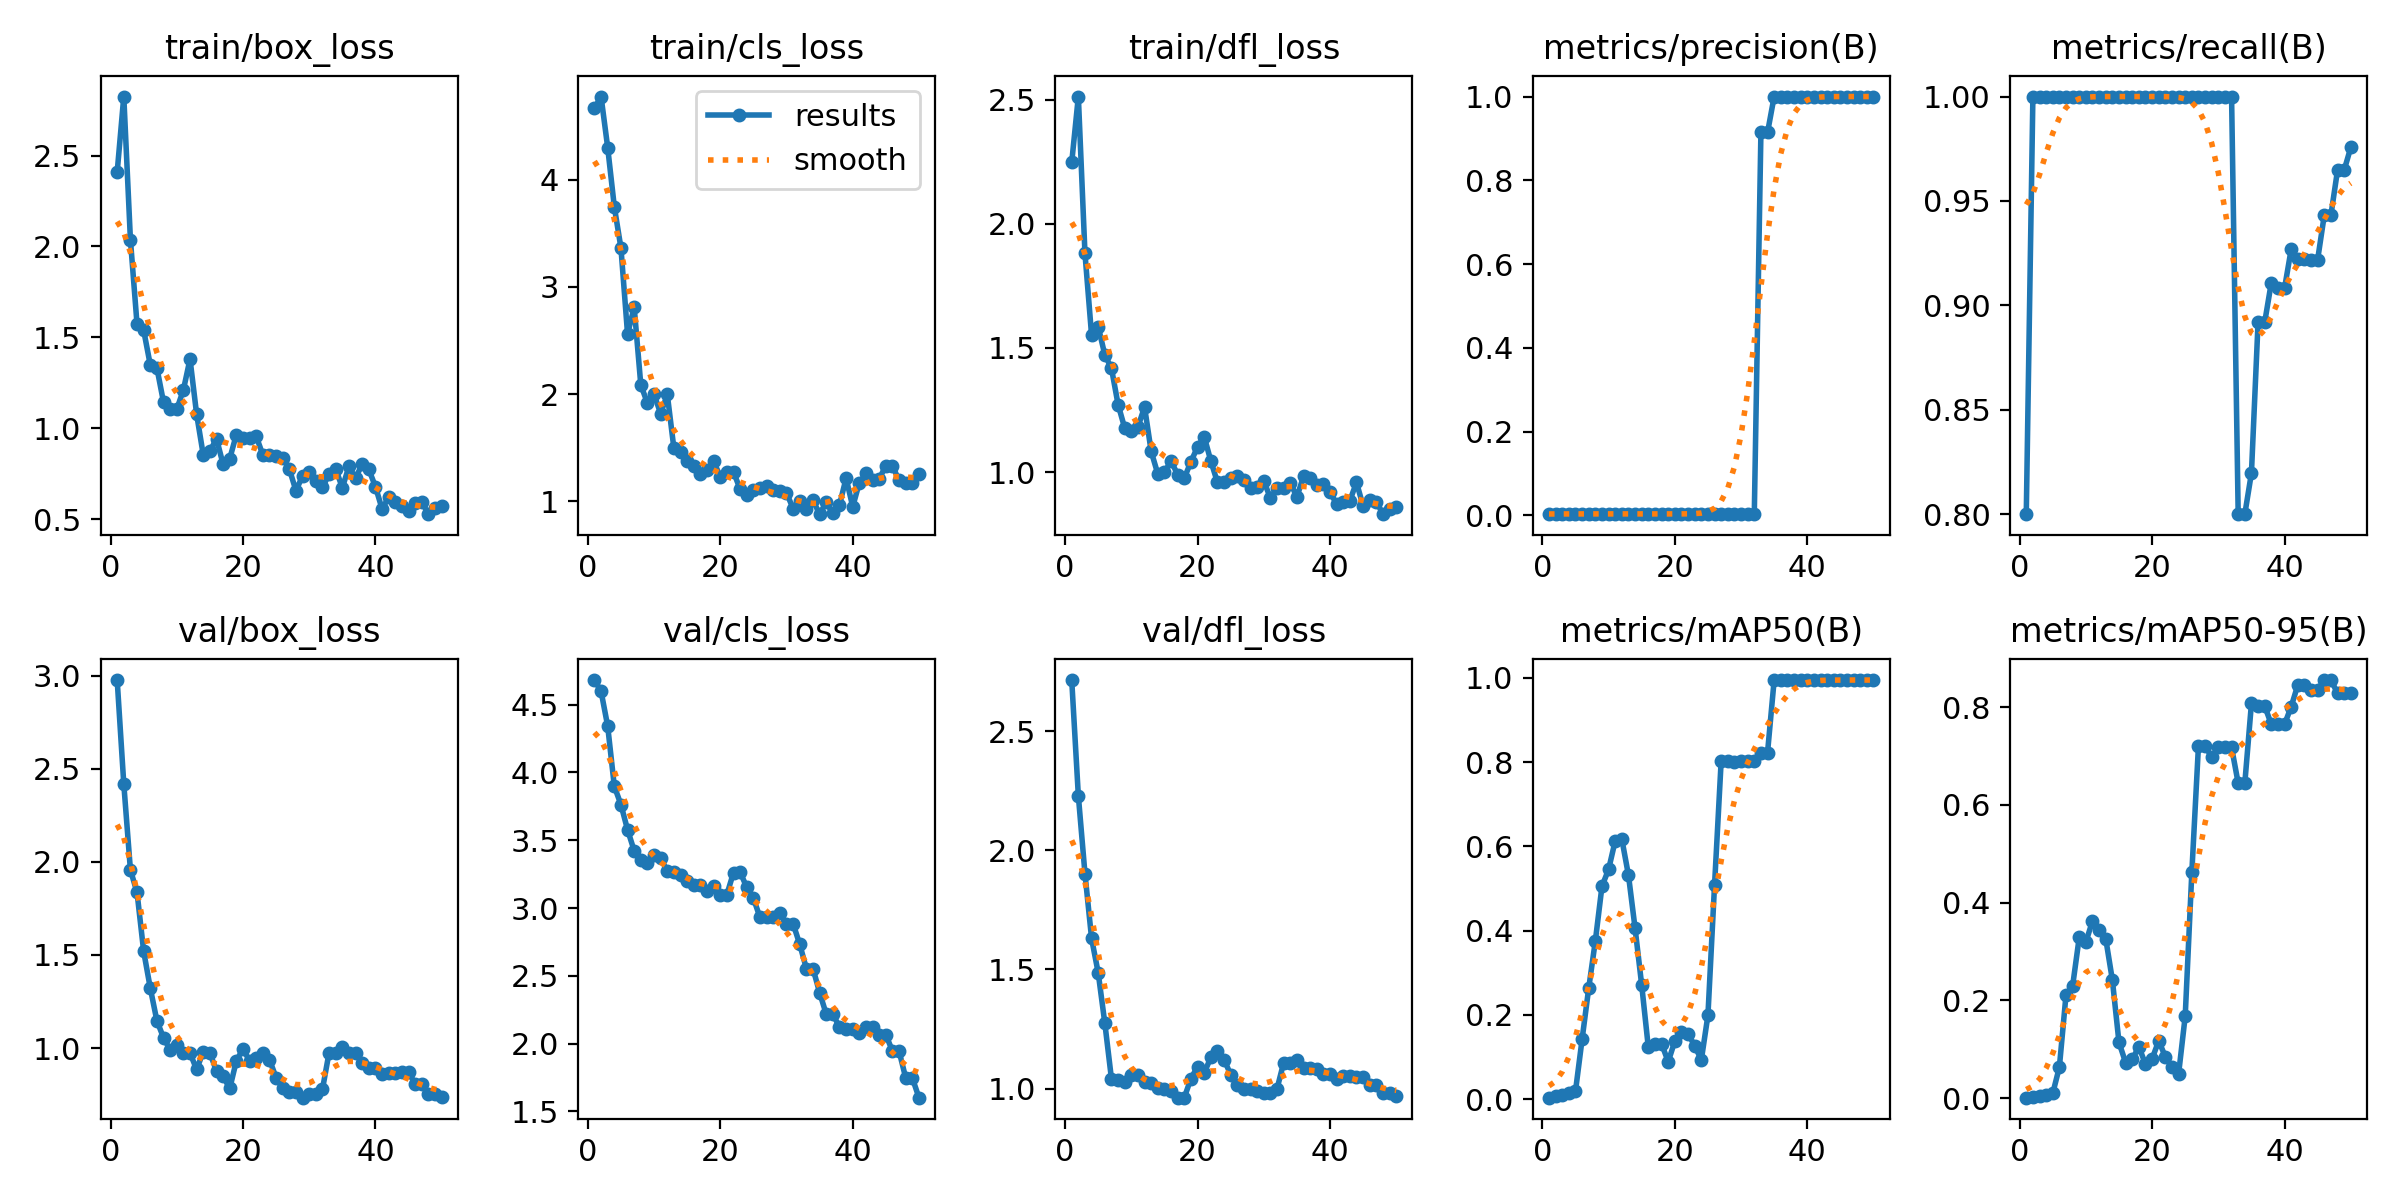

The file beside this chart, header and first rows:
epoch, train/box_loss, train/cls_loss, train/dfl_loss, metrics/precision(B), metrics/recall(B), metrics/mAP50(B), metrics/mAP50-95(B), val/box_loss, val/cls_loss, val/dfl_loss, lr/pg0, lr/pg1, lr/pg2
1, 2.409, 4.664, 2.247, 0.00267, 0.8, 0.00337, 0.00115, 2.976, 4.681, 2.716, 2e-05, 2e-05, 2e-05
2, 2.825, 4.774, 2.512, 0.00333, 1, 0.00768, 0.00248, 2.417, 4.598, 2.23, 5.8812e-05, 5.8812e-05, 5.8812e-05
3, 2.038, 4.299, 1.881, 0.00333, 1, 0.00987, 0.00401, 1.957, 4.341, 1.902, 9.604e-05, 9.604e-05, 9.604e-05
4, 1.572, 3.747, 1.551, 0.00333, 1, 0.01424, 0.00621, 1.835, 3.898, 1.63, 0.0001317, 0.0001317, 0.0001317
5, 1.54, 3.363, 1.586, 0.00333, 1, 0.01882, 0.00998, 1.52, 3.763, 1.486, 0.0001657, 0.0001657, 0.0001657
6, 1.349, 2.559, 1.472, 0.00333, 1, 0.1423, 0.06375, 1.322, 3.577, 1.274, 0.0001982, 0.0001982, 0.0001982
7, 1.332, 2.809, 1.418, 0.00333, 1, 0.2635, 0.2112, 1.147, 3.422, 1.041, 0.0002291, 0.0002291, 0.0002291
8, 1.143, 2.086, 1.272, 0.00333, 1, 0.3757, 0.2297, 1.056, 3.353, 1.036, 0.0002584, 0.0002584, 0.0002584
9, 1.108, 1.915, 1.178, 0.00333, 1, 0.5054, 0.3293, 0.9897, 3.334, 1.025, 0.0002861, 0.0002861, 0.0002861
10, 1.105, 1.996, 1.168, 0.00333, 1, 0.5454, 0.3196, 1.015, 3.389, 1.058, 0.0003123, 0.0003123, 0.0003123
11, 1.211, 1.818, 1.183, 0.00333, 1, 0.6134, 0.3625, 0.9761, 3.369, 1.055, 0.0003368, 0.0003368, 0.0003368
12, 1.381, 1.996, 1.262, 0.00333, 1, 0.6171, 0.3441, 0.9741, 3.271, 1.03, 0.0003598, 0.0003598, 0.0003598
13, 1.077, 1.492, 1.083, 0.00333, 1, 0.5316, 0.3263, 0.8854, 3.265, 1.025, 0.0003812, 0.0003812, 0.0003812
14, 0.8539, 1.458, 0.9926, 0.00333, 1, 0.4055, 0.2421, 0.9813, 3.245, 1.003, 0.000401, 0.000401, 0.000401
15, 0.8743, 1.377, 0.9998, 0.00333, 1, 0.2704, 0.114, 0.9756, 3.202, 1, 0.0004192, 0.0004192, 0.0004192
16, 0.943, 1.333, 1.045, 0.00333, 1, 0.1225, 0.07309, 0.876, 3.172, 0.9894, 0.0004359, 0.0004359, 0.0004359
17, 0.8018, 1.258, 0.9897, 0.00333, 1, 0.1308, 0.07927, 0.8491, 3.168, 0.9616, 0.0004509, 0.0004509, 0.0004509
18, 0.8334, 1.291, 0.9759, 0.00333, 1, 0.1315, 0.1054, 0.7834, 3.126, 0.9617, 0.0004644, 0.0004644, 0.0004644
19, 0.966, 1.371, 1.042, 0.00333, 1, 0.08861, 0.06982, 0.9323, 3.16, 1.042, 0.0004763, 0.0004763, 0.0004763
20, 0.949, 1.229, 1.101, 0.00333, 1, 0.1376, 0.08059, 0.9954, 3.095, 1.092, 0.0004866, 0.0004866, 0.0004866
21, 0.9476, 1.27, 1.143, 0.00333, 1, 0.1597, 0.1175, 0.9319, 3.099, 1.065, 0.0004953, 0.0004953, 0.0004953
22, 0.9556, 1.273, 1.045, 0.00333, 1, 0.1547, 0.08482, 0.9465, 3.262, 1.131, 0.0005024, 0.0005024, 0.0005024
23, 0.8537, 1.111, 0.9593, 0.00333, 1, 0.1269, 0.06381, 0.9721, 3.265, 1.159, 0.000508, 0.000508, 0.000508
24, 0.8538, 1.061, 0.9604, 0.00333, 1, 0.09276, 0.04962, 0.9372, 3.153, 1.121, 0.0005119, 0.0005119, 0.0005119
25, 0.8481, 1.109, 0.9764, 0.00333, 1, 0.1991, 0.168, 0.8419, 3.072, 1.059, 0.0005143, 0.0005143, 0.0005143
26, 0.8386, 1.124, 0.9857, 0.00333, 1, 0.5088, 0.4621, 0.7841, 2.931, 1.014, 0.0005151, 0.0005151, 0.0005151
27, 0.7759, 1.139, 0.9683, 0.00333, 1, 0.8034, 0.721, 0.7668, 2.934, 1, 0.0005143, 0.0005143, 0.0005143
28, 0.6566, 1.101, 0.936, 0.00333, 1, 0.8034, 0.721, 0.7668, 2.934, 1, 0.0005119, 0.0005119, 0.0005119
29, 0.7396, 1.095, 0.9387, 0.00334, 1, 0.8013, 0.6975, 0.734, 2.961, 0.9909, 0.000508, 0.000508, 0.000508
30, 0.7626, 1.079, 0.9653, 0.00333, 1, 0.8021, 0.7181, 0.754, 2.884, 0.9792, 0.0005024, 0.0005024, 0.0005024
31, 0.7132, 0.9308, 0.8953, 0.00333, 1, 0.8021, 0.7181, 0.754, 2.884, 0.9792, 0.0004953, 0.0004953, 0.0004953
32, 0.6764, 1.006, 0.936, 0.00334, 1, 0.8022, 0.7178, 0.7792, 2.733, 0.9988, 0.0004866, 0.0004866, 0.0004866
33, 0.7471, 0.9315, 0.9382, 0.9142, 0.8, 0.8228, 0.6445, 0.9764, 2.554, 1.108, 0.0004763, 0.0004763, 0.0004763
34, 0.7778, 1.009, 0.9568, 0.9142, 0.8, 0.8228, 0.6445, 0.9764, 2.554, 1.108, 0.0004644, 0.0004644, 0.0004644
35, 0.6729, 0.8792, 0.9005, 1, 0.8197, 0.995, 0.8076, 1.004, 2.376, 1.121, 0.000451, 0.000451, 0.000451
36, 0.7915, 0.9889, 0.9825, 1, 0.8918, 0.995, 0.8025, 0.9716, 2.218, 1.087, 0.0004359, 0.0004359, 0.0004359
37, 0.7244, 0.886, 0.9765, 1, 0.8918, 0.995, 0.8025, 0.9716, 2.218, 1.087, 0.0004193, 0.0004193, 0.0004193
38, 0.8062, 0.9645, 0.9469, 1, 0.9109, 0.995, 0.765, 0.9207, 2.122, 1.082, 0.0004011, 0.0004011, 0.0004011
39, 0.774, 1.215, 0.9529, 1, 0.9082, 0.995, 0.765, 0.895, 2.107, 1.062, 0.0003813, 0.0003813, 0.0003813
40, 0.6791, 0.9485, 0.9183, 1, 0.9082, 0.995, 0.765, 0.895, 2.107, 1.062, 0.0003599, 0.0003599, 0.0003599
41, 0.5569, 1.173, 0.8726, 1, 0.9268, 0.995, 0.8009, 0.8614, 2.082, 1.04, 0.000337, 0.000337, 0.000337
42, 0.6208, 1.259, 0.8794, 1, 0.9223, 0.995, 0.8453, 0.8691, 2.123, 1.054, 0.0003124, 0.0003124, 0.0003124
43, 0.5948, 1.202, 0.885, 1, 0.9223, 0.995, 0.8453, 0.8691, 2.123, 1.054, 0.0002863, 0.0002863, 0.0002863
44, 0.5738, 1.208, 0.9589, 1, 0.922, 0.995, 0.8355, 0.8725, 2.067, 1.048, 0.0002586, 0.0002586, 0.0002586
45, 0.5471, 1.332, 0.8634, 1, 0.922, 0.995, 0.8355, 0.8725, 2.067, 1.048, 0.0002293, 0.0002293, 0.0002293
46, 0.5897, 1.328, 0.8869, 1, 0.9432, 0.995, 0.8555, 0.8066, 1.945, 1.015, 0.0001984, 0.0001984, 0.0001984
47, 0.5952, 1.194, 0.8814, 1, 0.9432, 0.995, 0.8555, 0.8066, 1.945, 1.015, 0.0001659, 0.0001659, 0.0001659
48, 0.5281, 1.173, 0.8308, 1, 0.9647, 0.995, 0.8289, 0.7529, 1.748, 0.9824, 0.0001319, 0.0001319, 0.0001319
49, 0.5625, 1.173, 0.853, 1, 0.9647, 0.995, 0.8289, 0.7529, 1.748, 0.9824, 9.6224e-05, 9.6224e-05, 9.6224e-05
50, 0.5715, 1.25, 0.8583, 1, 0.9756, 0.995, 0.8289, 0.7402, 1.602, 0.9689, 5.9004e-05, 5.9004e-05, 5.9004e-05
